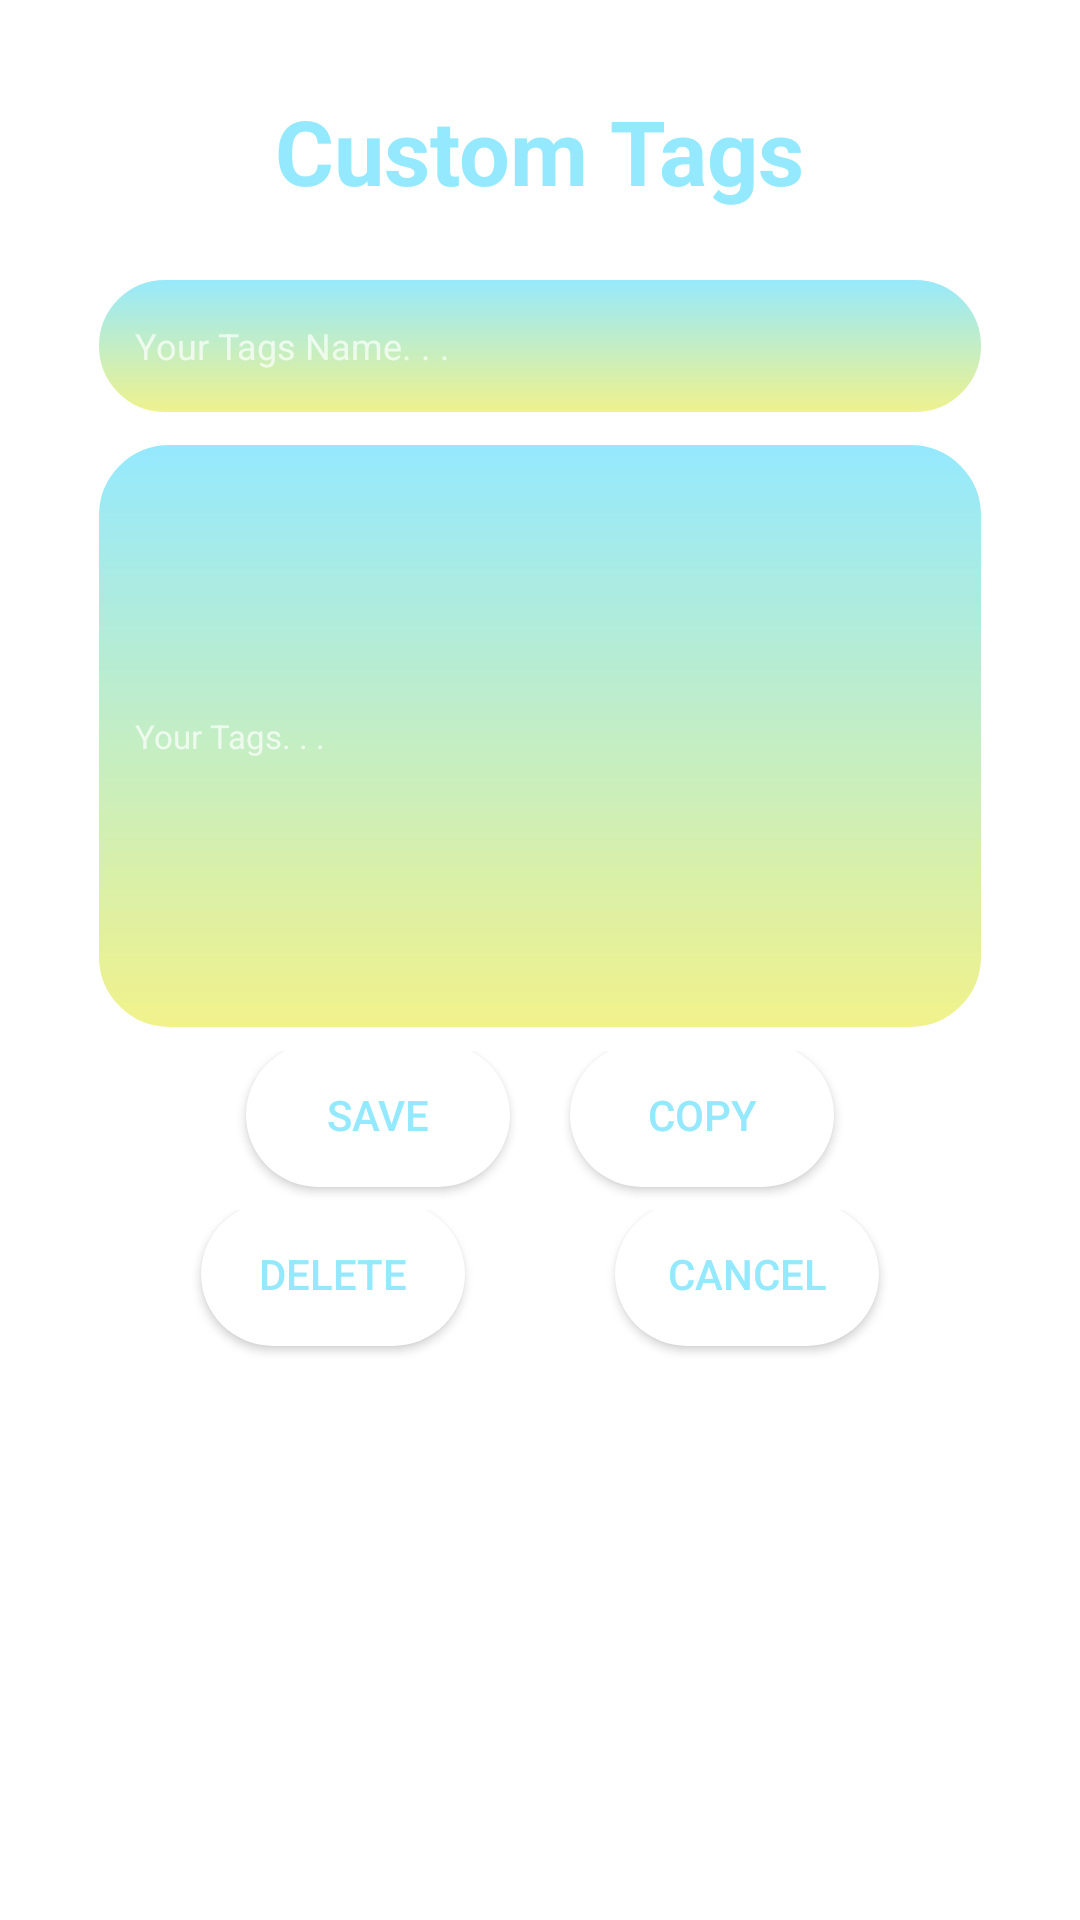

Produce the Android XML layout that renders to this screen, including the resource entries it uses.
<!-- AndroidManifest.xml: activity theme Theme.Transparent -->
<!-- res/layout/activity_edit.xml -->
<?xml version="1.0" encoding="utf-8"?>
<RelativeLayout xmlns:android="http://schemas.android.com/apk/res/android"
    xmlns:app="http://schemas.android.com/apk/res-auto"
    xmlns:tools="http://schemas.android.com/tools"
    android:layout_width="match_parent"
    android:layout_height="match_parent"
    android:background="@drawable/custom_border"
    tools:context=".ui.EditActivity">

    <ScrollView
        android:layout_width="match_parent"
        android:layout_height="wrap_content">

        <LinearLayout
            android:layout_width="match_parent"
            android:layout_height="wrap_content"
            android:layout_gravity="center"
            android:gravity="center"
            android:orientation="vertical">

            <TextView
                android:layout_width="wrap_content"
                android:layout_height="wrap_content"
                android:layout_gravity="center"
                android:layout_marginTop="20dp"
                android:layout_marginBottom="20dp"
                android:text="Custom Tags"
                android:textSize="30sp"
                android:textStyle="bold" />

            <EditText
                android:id="@+id/namaTags"
                android:layout_width="300dp"
                android:layout_height="50dp"
                android:layout_marginLeft="10dp"
                android:layout_marginRight="10dp"
                android:layout_marginBottom="5dp"
                android:background="@drawable/edittextstyle"
                android:hint="Your Tags Name. . . "
                android:inputType="textPersonName"
                android:paddingLeft="15dp"
                android:textColor="@color/font"
                android:textSize="12dp" />

            <EditText
                android:id="@+id/isiTags"
                android:layout_width="300dp"
                android:layout_height="200dp"
                android:layout_marginLeft="10dp"
                android:layout_marginRight="10dp"
                android:layout_marginBottom="5dp"
                android:background="@drawable/edittextstyle"
                android:hint="Your Tags. . . "
                android:padding="15dp"
                android:textColor="@color/font"
                android:textSize="11sp" />

            <LinearLayout
                android:gravity="center"
                android:layout_width="match_parent"
                android:layout_height="wrap_content"
                android:orientation="horizontal">

                <Button
                    android:id="@+id/btnSimpan"
                    android:layout_width="wrap_content"
                    android:layout_height="wrap_content"
                    android:layout_marginHorizontal="10dp"
                    android:layout_marginBottom="5dp"
                    android:background="@drawable/btn_bulat"
                    android:text="Save" />

                <Button
                    android:id="@+id/btnCopy"
                    android:layout_width="wrap_content"
                    android:layout_height="wrap_content"
                    android:layout_marginHorizontal="10dp"
                    android:layout_marginBottom="5dp"
                    android:background="@drawable/btn_bulat"
                    android:text="Copy" />

            </LinearLayout>

            <LinearLayout
                android:layout_width="match_parent"
                android:layout_height="wrap_content"
                android:orientation="horizontal"
                android:gravity="center">

                <Button
                    android:id="@+id/btnHapus"
                    android:layout_width="wrap_content"
                    android:layout_height="wrap_content"
                    android:layout_marginBottom="5dp"
                    android:background="@drawable/btn_bulat"
                    android:text="Delete" />

                <Button
                    android:id="@+id/btnBatal"
                    android:layout_width="wrap_content"
                    android:layout_height="wrap_content"
                    android:layout_marginLeft="50dp"
                    android:layout_marginBottom="5dp"
                    android:background="@drawable/btn_bulat"
                    android:text="Cancel" />
            </LinearLayout>
        </LinearLayout>
    </ScrollView>
</RelativeLayout>
<!-- resources referenced by this layout -->
<resources>
  <color name="font">#000000</color>
  <!-- drawable btn_bulat (drawable-v21) -->
  <?xml version="1.0" encoding="utf-8"?>
  <ripple xmlns:android="http://schemas.android.com/apk/res/android"
      android:color="@color/start">
      <item>
          <shape android:shape="rectangle">
              <corners
                  android:bottomLeftRadius="50dp"
                  android:bottomRightRadius="50dp"
                  android:radius="50dp"
                  android:topLeftRadius="50dp"
                  android:topRightRadius="50dp" />
              <solid android:color="#ffff" />
          </shape>
      </item>
  </ripple>
  <!-- drawable custom_border (drawable-v21) -->
  <?xml version="1.0" encoding="UTF-8"?>
  <shape xmlns:android="http://schemas.android.com/apk/res/android"
      android:shape="rectangle">
      <solid android:color="#E6ffffff"/>
      <corners android:radius="20dp" />
      <padding
          android:bottom="10dp"
          android:left="10dp"
          android:right="10dp"
          android:top="10dp" />
  </shape>
  <!-- drawable edittextstyle (drawable) -->
  <?xml version="1.0" encoding="utf-8"?>
  <shape xmlns:android="http://schemas.android.com/apk/res/android"
      android:thickness="0dp"
      android:shape="rectangle">
      <stroke
          android:width="3dp"
          android:color="#ffff"/>
      <corners
          android:radius="25dp" />
      <gradient
          android:startColor="@color/start"
          android:endColor="@color/end"
          android:type="linear"
          android:angle="90"/>
  </shape>
  <style name="Theme.Transparent" parent="Theme.AppCompat.NoActionBar">
          <item name="android:windowIsTranslucent">true</item>
          <item name="android:windowBackground">@android:color/transparent</item>
          <item name="android:windowContentOverlay">@null</item>
          <item name="android:windowNoTitle">true</item>
          <item name="android:windowIsFloating">true</item>
          <item name="android:backgroundDimEnabled">false</item>
          <item name="android:textColor">@color/colorPrimaryDark</item>
      </style>
  <color name="start">#F2F28A</color>
  <color name="end">#94E9FF</color>
  <color name="colorPrimaryDark">#94E9FF</color>
</resources>
